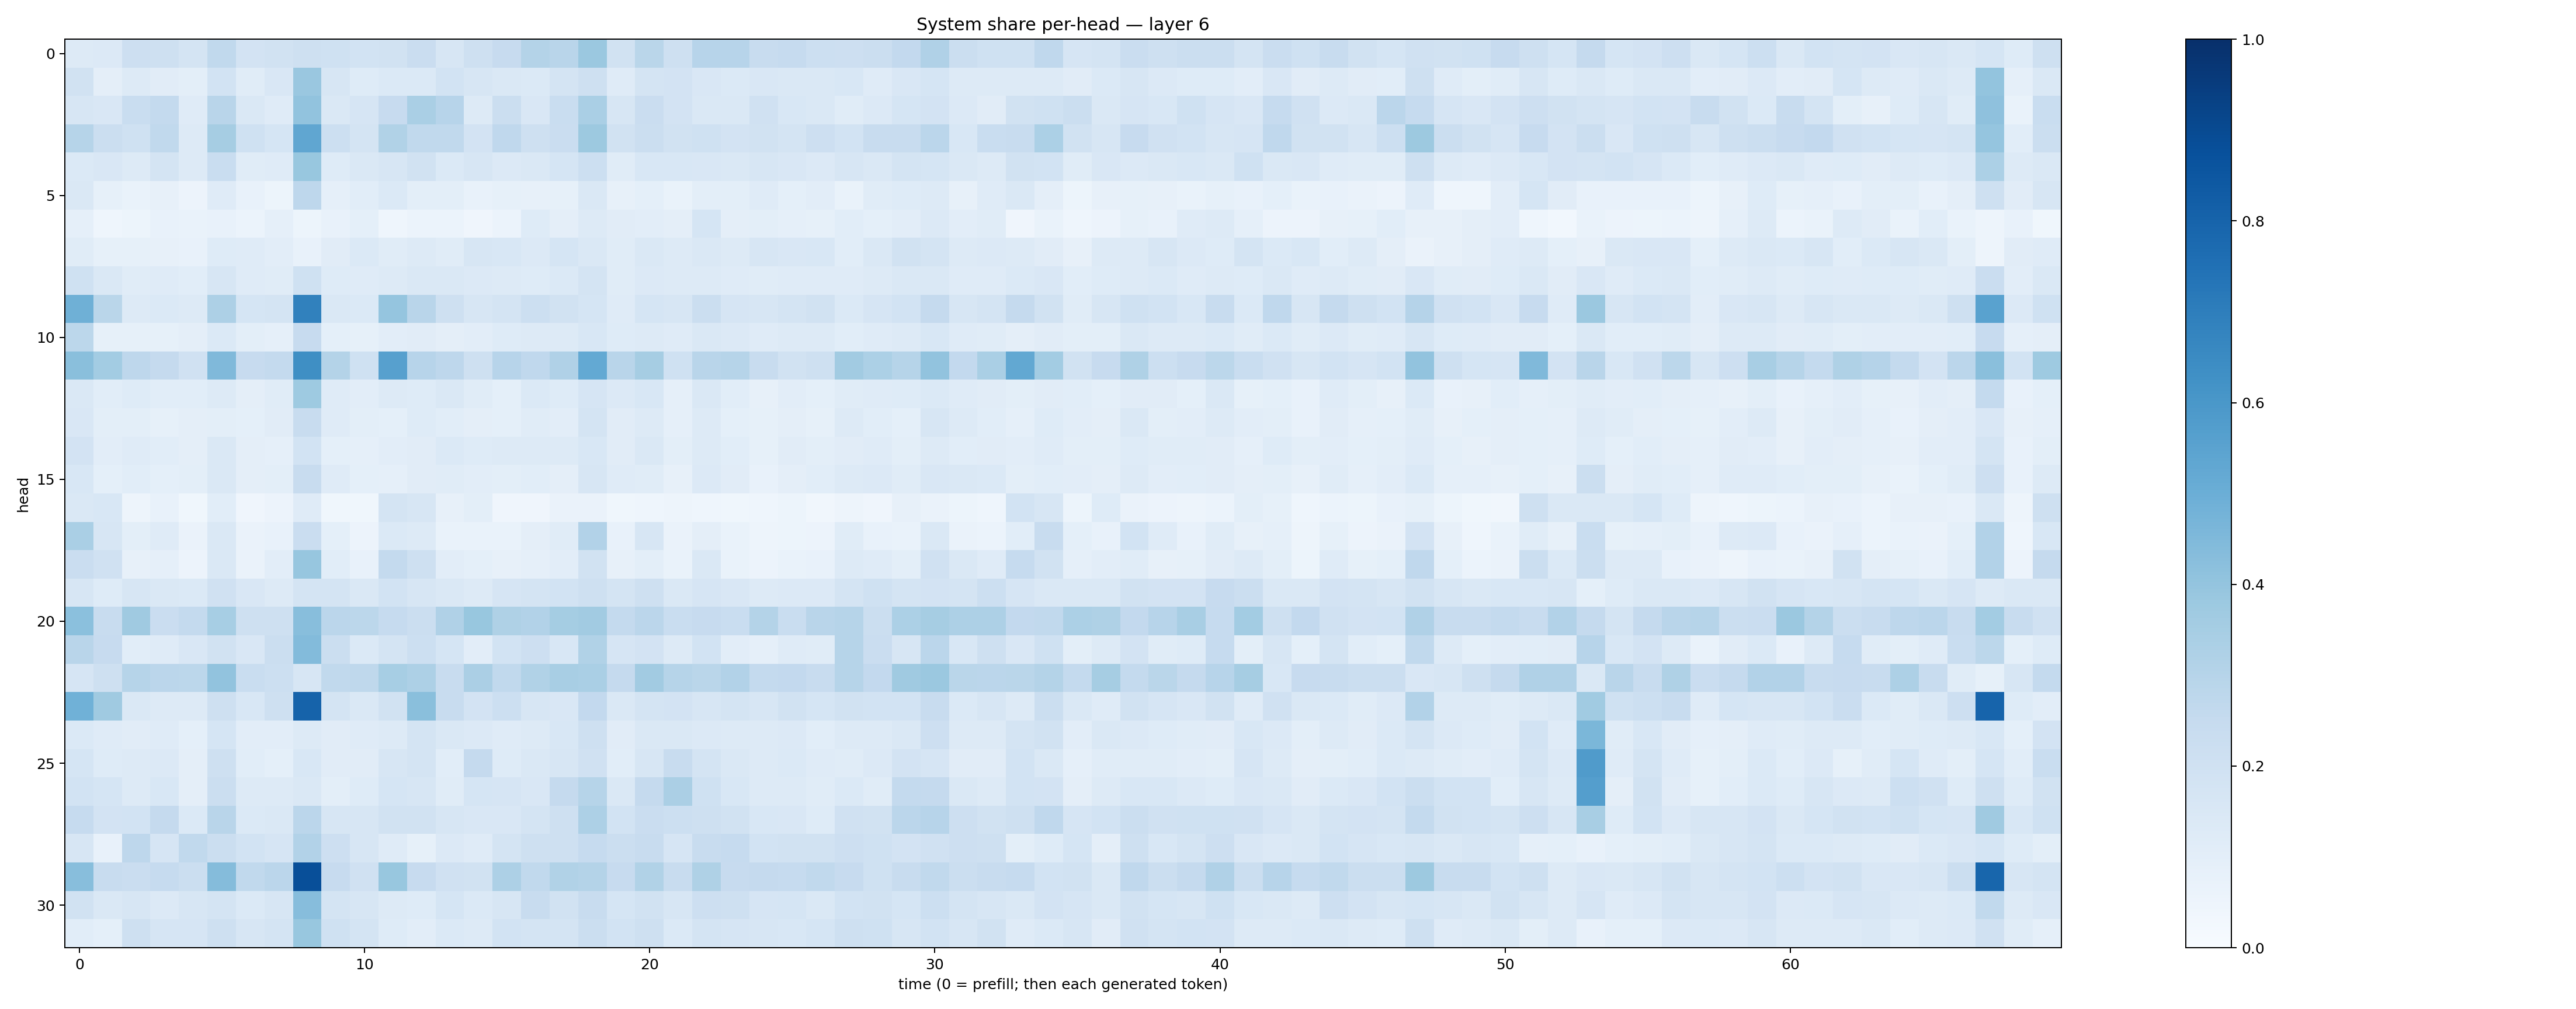

Data behind this chart, as committed beside it:
0.12693447, 0.13562657, 0.2138372, 0.20533676, 0.17949927, 0.26305878, 0.18293305, 0.19289102, 0.20923378, 0.20235944, 0.1841287, 0.19363262, 0.22888681, 0.1633833, 0.20988737, 0.24458215, 0.3069142, 0.29061645, 0.3809205, 0.19438404, 0.2853923, 0.2057753, 0.29536927, 0.29520497
0.1913, 0.09614, 0.1266, 0.111, 0.1001, 0.1858, 0.1157, 0.1485, 0.3834, 0.1583, 0.123, 0.1389, 0.1394, 0.1863, 0.1564, 0.1456, 0.1378, 0.1731, 0.2056, 0.1204, 0.1789, 0.1809, 0.1488, 0.1393
0.1613, 0.1499, 0.232, 0.2563, 0.1203, 0.2908, 0.1466, 0.1205, 0.4039, 0.1442, 0.1659, 0.2457, 0.3382, 0.296, 0.129, 0.2248, 0.1511, 0.2308, 0.3362, 0.1632, 0.2287, 0.1807, 0.1425, 0.1433
0.2991, 0.2249, 0.201, 0.262, 0.1305, 0.3497, 0.2026, 0.1711, 0.5332, 0.2152, 0.1744, 0.3127, 0.2636, 0.2621, 0.1821, 0.2694, 0.2053, 0.2298, 0.3783, 0.19, 0.225, 0.1884, 0.2026, 0.1799
0.1372, 0.1508, 0.1315, 0.1757, 0.1328, 0.2319, 0.1138, 0.1192, 0.3898, 0.1234, 0.1418, 0.1611, 0.1911, 0.1384, 0.1604, 0.1343, 0.1417, 0.1698, 0.2172, 0.116, 0.153, 0.1541, 0.1486, 0.1472
0.1465, 0.08221, 0.06727, 0.07907, 0.05619, 0.1186, 0.07541, 0.05255, 0.2769, 0.08949, 0.1079, 0.138, 0.1007, 0.0988, 0.07709, 0.08593, 0.0806, 0.08311, 0.1442, 0.08061, 0.09066, 0.06829, 0.09896, 0.09781
0.08901, 0.04539, 0.05266, 0.07796, 0.06978, 0.07155, 0.06064, 0.08792, 0.05139, 0.07655, 0.09344, 0.04647, 0.05955, 0.06055, 0.0403, 0.05893, 0.1217, 0.09379, 0.1308, 0.1107, 0.1028, 0.09756, 0.1689, 0.09643
0.1164, 0.08362, 0.08391, 0.07903, 0.07768, 0.1244, 0.1205, 0.1026, 0.07217, 0.1107, 0.1375, 0.1164, 0.1292, 0.1148, 0.1572, 0.1551, 0.1337, 0.1709, 0.1454, 0.1142, 0.1428, 0.1316, 0.1477, 0.1327
0.2013, 0.1457, 0.1156, 0.1192, 0.1061, 0.1567, 0.1173, 0.117, 0.2024, 0.1228, 0.1192, 0.1267, 0.1467, 0.1482, 0.1355, 0.1319, 0.125, 0.138, 0.1724, 0.1163, 0.1357, 0.1272, 0.1283, 0.119
0.4887, 0.2877, 0.1319, 0.1377, 0.1317, 0.3243, 0.1701, 0.1733, 0.6861, 0.1477, 0.1371, 0.3984, 0.2914, 0.2063, 0.1612, 0.1768, 0.2182, 0.1887, 0.1709, 0.1206, 0.1703, 0.1579, 0.2216, 0.1643
0.279, 0.08398, 0.08277, 0.08329, 0.09617, 0.137, 0.0995, 0.08915, 0.2461, 0.09238, 0.08522, 0.103, 0.1113, 0.09502, 0.1049, 0.1234, 0.1268, 0.1281, 0.1527, 0.1225, 0.1311, 0.1196, 0.143, 0.1359
0.4226, 0.3583, 0.2741, 0.2507, 0.1974, 0.447, 0.2446, 0.2556, 0.6334, 0.3078, 0.2017, 0.5595, 0.295, 0.2742, 0.2086, 0.2953, 0.2661, 0.3192, 0.5213, 0.2929, 0.349, 0.2031, 0.2902, 0.2996
0.1429, 0.1079, 0.1236, 0.1072, 0.1064, 0.1316, 0.0945, 0.1145, 0.3733, 0.1191, 0.1026, 0.1263, 0.1225, 0.141, 0.1157, 0.09362, 0.1382, 0.123, 0.1652, 0.1343, 0.1549, 0.08686, 0.1459, 0.1061
0.149, 0.09792, 0.09919, 0.0839, 0.09657, 0.1013, 0.09322, 0.1103, 0.2376, 0.1186, 0.1009, 0.09088, 0.1225, 0.1066, 0.09571, 0.0933, 0.1166, 0.1033, 0.1766, 0.1125, 0.1287, 0.08945, 0.1314, 0.09109
0.1827, 0.1019, 0.1206, 0.108, 0.09557, 0.1446, 0.09663, 0.08825, 0.1873, 0.09028, 0.08874, 0.1026, 0.1106, 0.1382, 0.1214, 0.1275, 0.1294, 0.1294, 0.1524, 0.1128, 0.1427, 0.1014, 0.1286, 0.1094
0.153, 0.09017, 0.1061, 0.09188, 0.09937, 0.1428, 0.09396, 0.09818, 0.2371, 0.1204, 0.09077, 0.08883, 0.1131, 0.1147, 0.1038, 0.0984, 0.1059, 0.09565, 0.1638, 0.1192, 0.114, 0.07929, 0.1334, 0.1124
0.1408, 0.1535, 0.04821, 0.07679, 0.03625, 0.1077, 0.04087, 0.05765, 0.1207, 0.03729, 0.03534, 0.1753, 0.1596, 0.08188, 0.09947, 0.04224, 0.04244, 0.0632, 0.06346, 0.03833, 0.0468, 0.04866, 0.04458, 0.03783
0.3371, 0.163, 0.1003, 0.1203, 0.0637, 0.1466, 0.06258, 0.07564, 0.2295, 0.09048, 0.05601, 0.1394, 0.1301, 0.06868, 0.06792, 0.06829, 0.09406, 0.1152, 0.3091, 0.07093, 0.1588, 0.06506, 0.09619, 0.06703
0.2297, 0.1971, 0.07827, 0.08688, 0.05563, 0.1438, 0.06595, 0.1043, 0.3936, 0.1058, 0.07285, 0.2554, 0.2089, 0.105, 0.09115, 0.08053, 0.08775, 0.1029, 0.1876, 0.07945, 0.1009, 0.06995, 0.1441, 0.06881
0.1574, 0.1231, 0.1618, 0.1432, 0.1398, 0.1966, 0.1504, 0.1325, 0.1739, 0.1772, 0.1464, 0.1856, 0.1635, 0.1448, 0.1288, 0.1665, 0.1739, 0.1859, 0.2094, 0.1738, 0.2061, 0.1463, 0.1655, 0.1498
0.421, 0.235, 0.3674, 0.2294, 0.2558, 0.3467, 0.2106, 0.2106, 0.4289, 0.2848, 0.278, 0.2499, 0.22, 0.3185, 0.3886, 0.3219, 0.3105, 0.3541, 0.3629, 0.2575, 0.2833, 0.2344, 0.2443, 0.2308
0.2923, 0.2454, 0.1094, 0.1205, 0.1515, 0.1936, 0.1485, 0.2232, 0.439, 0.2212, 0.1389, 0.1765, 0.2178, 0.1689, 0.1016, 0.1863, 0.2145, 0.1554, 0.3163, 0.1641, 0.1829, 0.132, 0.1868, 0.1055
0.1672, 0.2086, 0.2976, 0.2849, 0.2777, 0.4029, 0.2314, 0.2158, 0.1639, 0.2623, 0.2703, 0.3468, 0.3268, 0.239, 0.3338, 0.2634, 0.3136, 0.3427, 0.3362, 0.2523, 0.3602, 0.2973, 0.2863, 0.3123
0.4881, 0.3703, 0.1467, 0.1291, 0.1281, 0.2044, 0.1549, 0.2035, 0.8023, 0.1785, 0.1468, 0.188, 0.422, 0.2346, 0.1829, 0.2178, 0.1608, 0.1509, 0.2585, 0.148, 0.175, 0.1833, 0.1594, 0.1737
0.1389, 0.1202, 0.1117, 0.1201, 0.09158, 0.17, 0.1038, 0.1054, 0.1266, 0.1096, 0.1173, 0.1279, 0.1731, 0.1432, 0.1348, 0.1183, 0.1287, 0.1537, 0.2093, 0.1109, 0.1481, 0.1458, 0.1362, 0.1308
0.1694, 0.1236, 0.1258, 0.1367, 0.09683, 0.2059, 0.1079, 0.09208, 0.1537, 0.1124, 0.1118, 0.1572, 0.1775, 0.1077, 0.2504, 0.1218, 0.1429, 0.1584, 0.1975, 0.1084, 0.1593, 0.2383, 0.1771, 0.1428
0.1845, 0.1688, 0.1299, 0.1543, 0.09696, 0.2191, 0.1297, 0.1284, 0.146, 0.1013, 0.1229, 0.1687, 0.1595, 0.1145, 0.1689, 0.1671, 0.1521, 0.2501, 0.2974, 0.1475, 0.25, 0.3325, 0.1993, 0.1545
0.2478, 0.1807, 0.1846, 0.2537, 0.1372, 0.2905, 0.1369, 0.1452, 0.2849, 0.1582, 0.1597, 0.195, 0.1918, 0.1587, 0.1506, 0.1518, 0.172, 0.2035, 0.3244, 0.1846, 0.2273, 0.2184, 0.2085, 0.1938
0.1571, 0.07423, 0.2754, 0.1642, 0.2626, 0.2198, 0.1842, 0.1666, 0.3119, 0.2136, 0.1612, 0.1177, 0.08587, 0.1334, 0.1193, 0.1724, 0.2036, 0.2058, 0.2466, 0.2209, 0.2366, 0.1669, 0.2397, 0.2479
0.4282, 0.2373, 0.2289, 0.2471, 0.2265, 0.4358, 0.2621, 0.2822, 0.8817, 0.2452, 0.1989, 0.3874, 0.2437, 0.1957, 0.1895, 0.3261, 0.2655, 0.3135, 0.3047, 0.2435, 0.3136, 0.2396, 0.3221, 0.2452
0.1912, 0.141, 0.1583, 0.1362, 0.1606, 0.179, 0.1393, 0.1617, 0.4326, 0.1744, 0.1569, 0.1321, 0.1245, 0.1693, 0.1385, 0.1637, 0.2347, 0.1945, 0.2417, 0.1703, 0.1903, 0.1576, 0.2122, 0.2092
0.1069, 0.09328, 0.2074, 0.165, 0.1653, 0.2064, 0.1628, 0.1722, 0.3885, 0.1997, 0.1725, 0.1214, 0.1052, 0.1373, 0.1252, 0.1866, 0.179, 0.1796, 0.2215, 0.1873, 0.2103, 0.1389, 0.177, 0.1671
